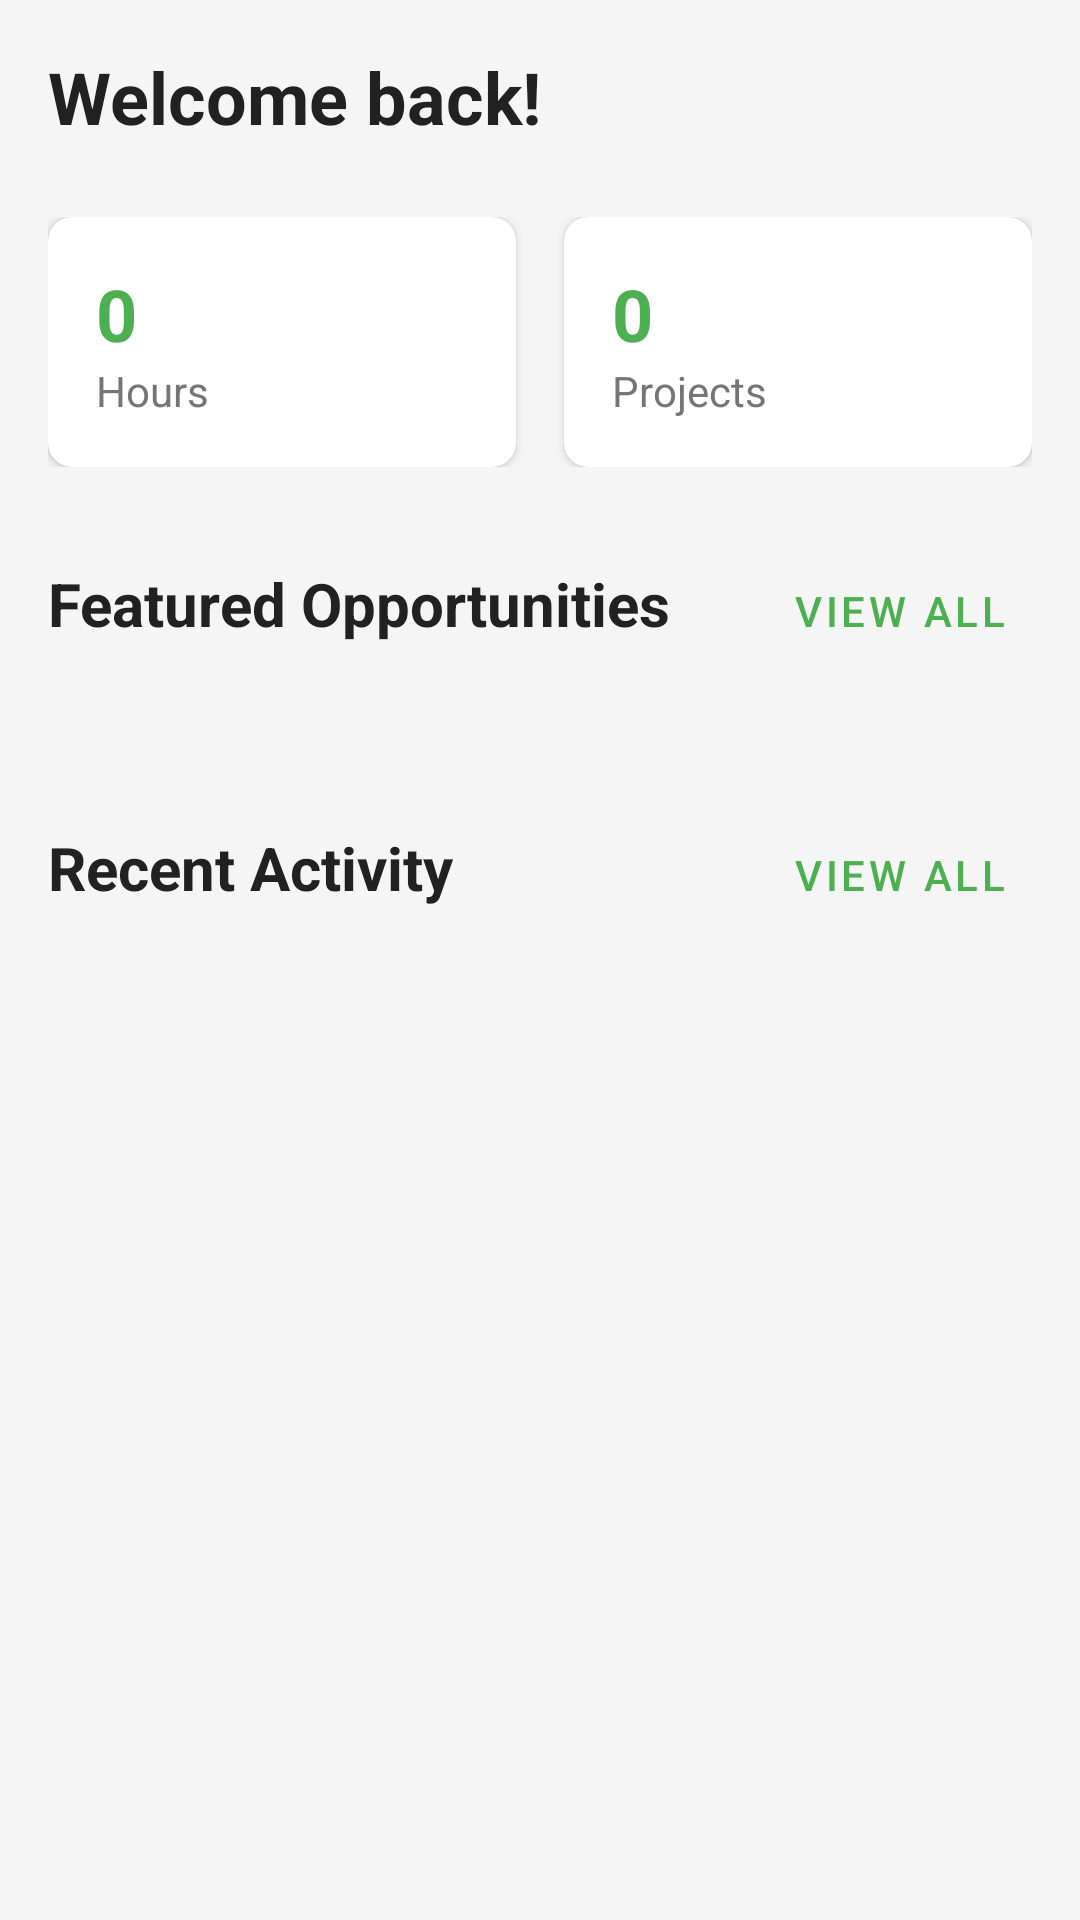

The Android layout XML behind this screen, and the referenced resources:
<!-- AndroidManifest.xml: application theme Theme.VOHoportunitysconect -->
<!-- res/layout/fragment_home.xml -->
<?xml version="1.0" encoding="utf-8"?>
<androidx.core.widget.NestedScrollView xmlns:android="http://schemas.android.com/apk/res/android"
    xmlns:app="http://schemas.android.com/apk/res-auto"
    android:layout_width="match_parent"
    android:layout_height="match_parent"
    android:background="@color/background">

    <LinearLayout
        android:layout_width="match_parent"
        android:layout_height="wrap_content"
        android:orientation="vertical"
        android:padding="16dp">

        
        <TextView
            android:id="@+id/welcome_text"
            android:layout_width="match_parent"
            android:layout_height="wrap_content"
            android:text="Welcome back!"
            android:textColor="@color/text_primary"
            android:textSize="24sp"
            android:textStyle="bold" />

        
        <LinearLayout
            android:layout_width="match_parent"
            android:layout_height="wrap_content"
            android:layout_marginTop="24dp"
            android:orientation="horizontal">

            
            <com.google.android.material.card.MaterialCardView
                android:layout_width="0dp"
                android:layout_height="wrap_content"
                android:layout_marginEnd="8dp"
                android:layout_weight="1"
                app:cardBackgroundColor="@color/card_background"
                app:cardCornerRadius="8dp"
                app:cardElevation="2dp">

                <LinearLayout
                    android:layout_width="match_parent"
                    android:layout_height="wrap_content"
                    android:orientation="vertical"
                    android:padding="16dp">

                    <TextView
                        android:id="@+id/hours_text"
                        android:layout_width="wrap_content"
                        android:layout_height="wrap_content"
                        android:text="0"
                        android:textColor="@color/primary"
                        android:textSize="24sp"
                        android:textStyle="bold" />

                    <TextView
                        android:layout_width="wrap_content"
                        android:layout_height="wrap_content"
                        android:text="Hours"
                        android:textColor="@color/text_secondary" />

                </LinearLayout>

            </com.google.android.material.card.MaterialCardView>

            
            <com.google.android.material.card.MaterialCardView
                android:layout_width="0dp"
                android:layout_height="wrap_content"
                android:layout_marginStart="8dp"
                android:layout_weight="1"
                app:cardBackgroundColor="@color/card_background"
                app:cardCornerRadius="8dp"
                app:cardElevation="2dp">

                <LinearLayout
                    android:layout_width="match_parent"
                    android:layout_height="wrap_content"
                    android:orientation="vertical"
                    android:padding="16dp">

                    <TextView
                        android:id="@+id/projects_text"
                        android:layout_width="wrap_content"
                        android:layout_height="wrap_content"
                        android:text="0"
                        android:textColor="@color/primary"
                        android:textSize="24sp"
                        android:textStyle="bold" />

                    <TextView
                        android:layout_width="wrap_content"
                        android:layout_height="wrap_content"
                        android:text="Projects"
                        android:textColor="@color/text_secondary" />

                </LinearLayout>

            </com.google.android.material.card.MaterialCardView>

        </LinearLayout>

        
        <LinearLayout
            android:layout_width="match_parent"
            android:layout_height="wrap_content"
            android:layout_marginTop="24dp"
            android:orientation="horizontal">

            <TextView
                android:layout_width="0dp"
                android:layout_height="wrap_content"
                android:layout_weight="1"
                android:text="Featured Opportunities"
                android:textColor="@color/text_primary"
                android:textSize="20sp"
                android:textStyle="bold" />

            <com.google.android.material.button.MaterialButton
                android:id="@+id/view_all_opportunities_button"
                android:layout_width="wrap_content"
                android:layout_height="wrap_content"
                android:text="View All"
                android:textColor="@color/primary"
                app:backgroundTint="@android:color/transparent"
                style="@style/Widget.MaterialComponents.Button.TextButton" />

        </LinearLayout>

        <androidx.recyclerview.widget.RecyclerView
            android:id="@+id/featured_opportunities_recycler"
            android:layout_width="match_parent"
            android:layout_height="wrap_content"
            android:layout_marginTop="16dp"
            android:clipToPadding="false"
            android:orientation="horizontal"
            android:paddingStart="0dp"
            android:paddingEnd="16dp"
            app:layoutManager="androidx.recyclerview.widget.LinearLayoutManager" />

        
        <LinearLayout
            android:layout_width="match_parent"
            android:layout_height="wrap_content"
            android:layout_marginTop="24dp"
            android:orientation="horizontal">

            <TextView
                android:layout_width="0dp"
                android:layout_height="wrap_content"
                android:layout_weight="1"
                android:text="Recent Activity"
                android:textColor="@color/text_primary"
                android:textSize="20sp"
                android:textStyle="bold" />

            <com.google.android.material.button.MaterialButton
                android:id="@+id/view_all_activity_button"
                android:layout_width="wrap_content"
                android:layout_height="wrap_content"
                android:text="View All"
                android:textColor="@color/primary"
                app:backgroundTint="@android:color/transparent"
                style="@style/Widget.MaterialComponents.Button.TextButton" />

        </LinearLayout>

        <androidx.recyclerview.widget.RecyclerView
            android:id="@+id/recent_activity_recycler"
            android:layout_width="match_parent"
            android:layout_height="wrap_content"
            android:layout_marginTop="16dp"
            android:clipToPadding="false"
            app:layoutManager="androidx.recyclerview.widget.LinearLayoutManager" />

    </LinearLayout>

</androidx.core.widget.NestedScrollView>
<!-- resources referenced by this layout -->
<resources>
  <color name="background">#F5F5F5</color>
  <color name="card_background">#FFFFFF</color>
  <color name="primary">#4CAF50</color>
  <color name="text_primary">#212121</color>
  <color name="text_secondary">#757575</color>
  <style name="Theme.VOHoportunitysconect" parent="Base.Theme.VOHoportunitysconect">
          <item name="windowActionBar">true</item>
          <item name="windowNoTitle">false</item>
          <item name="actionBarStyle">@style/AppActionBar</item>
      </style>
  <style name="Base.Theme.VOHoportunitysconect" parent="Theme.MaterialComponents.DayNight.DarkActionBar">
          <item name="colorPrimary">@color/green</item>
          <item name="colorPrimaryVariant">@color/green_dark</item>
          <item name="colorOnPrimary">@color/white</item>
          <item name="colorSecondary">@color/green</item>
          <item name="colorSecondaryVariant">@color/green_dark</item>
          <item name="colorOnSecondary">@color/white</item>
          <item name="android:statusBarColor">?attr/colorPrimaryVariant</item>
          <item name="android:icon">@drawable/ic_heart_green</item>
          <item name="android:roundIcon">@drawable/ic_heart_green</item>
          
          <item name="shapeAppearanceSmallComponent">@style/ShapeAppearance.App.SmallComponent</item>
          <item name="shapeAppearanceMediumComponent">@style/ShapeAppearance.App.MediumComponent</item>
          <item name="shapeAppearanceLargeComponent">@style/ShapeAppearance.App.LargeComponent</item>
          
          <item name="android:windowBackground">@color/white</item>
          <item name="android:navigationBarColor">@color/green</item>
          <item name="android:windowLightStatusBar">true</item>
      </style>
  <style name="AppActionBar" parent="Widget.AppCompat.ActionBar">
          <item name="android:icon">@drawable/ic_heart_green</item>
      </style>
  <color name="green">#4CAF50</color>
  <color name="green_dark">#388E3C</color>
  <color name="white">#FFFFFF</color>
  <!-- drawable ic_heart_green (drawable) -->
  <?xml version="1.0" encoding="utf-8"?>
  <vector xmlns:android="http://schemas.android.com/apk/res/android"
      android:width="24dp"
      android:height="24dp"
      android:viewportWidth="24"
      android:viewportHeight="24">
      <path
          android:fillColor="@color/green"
          android:pathData="M12,21.35l-1.45,-1.32C5.4,15.36 2,12.28 2,8.5 2,5.42 4.42,3 7.5,3c1.74,0 3.41,0.81 4.5,2.09C13.09,3.81 14.76,3 16.5,3 19.58,3 22,5.42 22,8.5c0,3.78 -3.4,6.86 -8.55,11.54L12,21.35z"/>
  </vector>
  <style name="ShapeAppearance.App.SmallComponent" parent="ShapeAppearance.MaterialComponents.SmallComponent">
          <item name="cornerFamily">rounded</item>
          <item name="cornerSize">8dp</item>
      </style>
  <style name="ShapeAppearance.App.MediumComponent" parent="ShapeAppearance.MaterialComponents.MediumComponent">
          <item name="cornerFamily">rounded</item>
          <item name="cornerSize">12dp</item>
      </style>
  <style name="ShapeAppearance.App.LargeComponent" parent="ShapeAppearance.MaterialComponents.LargeComponent">
          <item name="cornerFamily">rounded</item>
          <item name="cornerSize">16dp</item>
      </style>
</resources>
